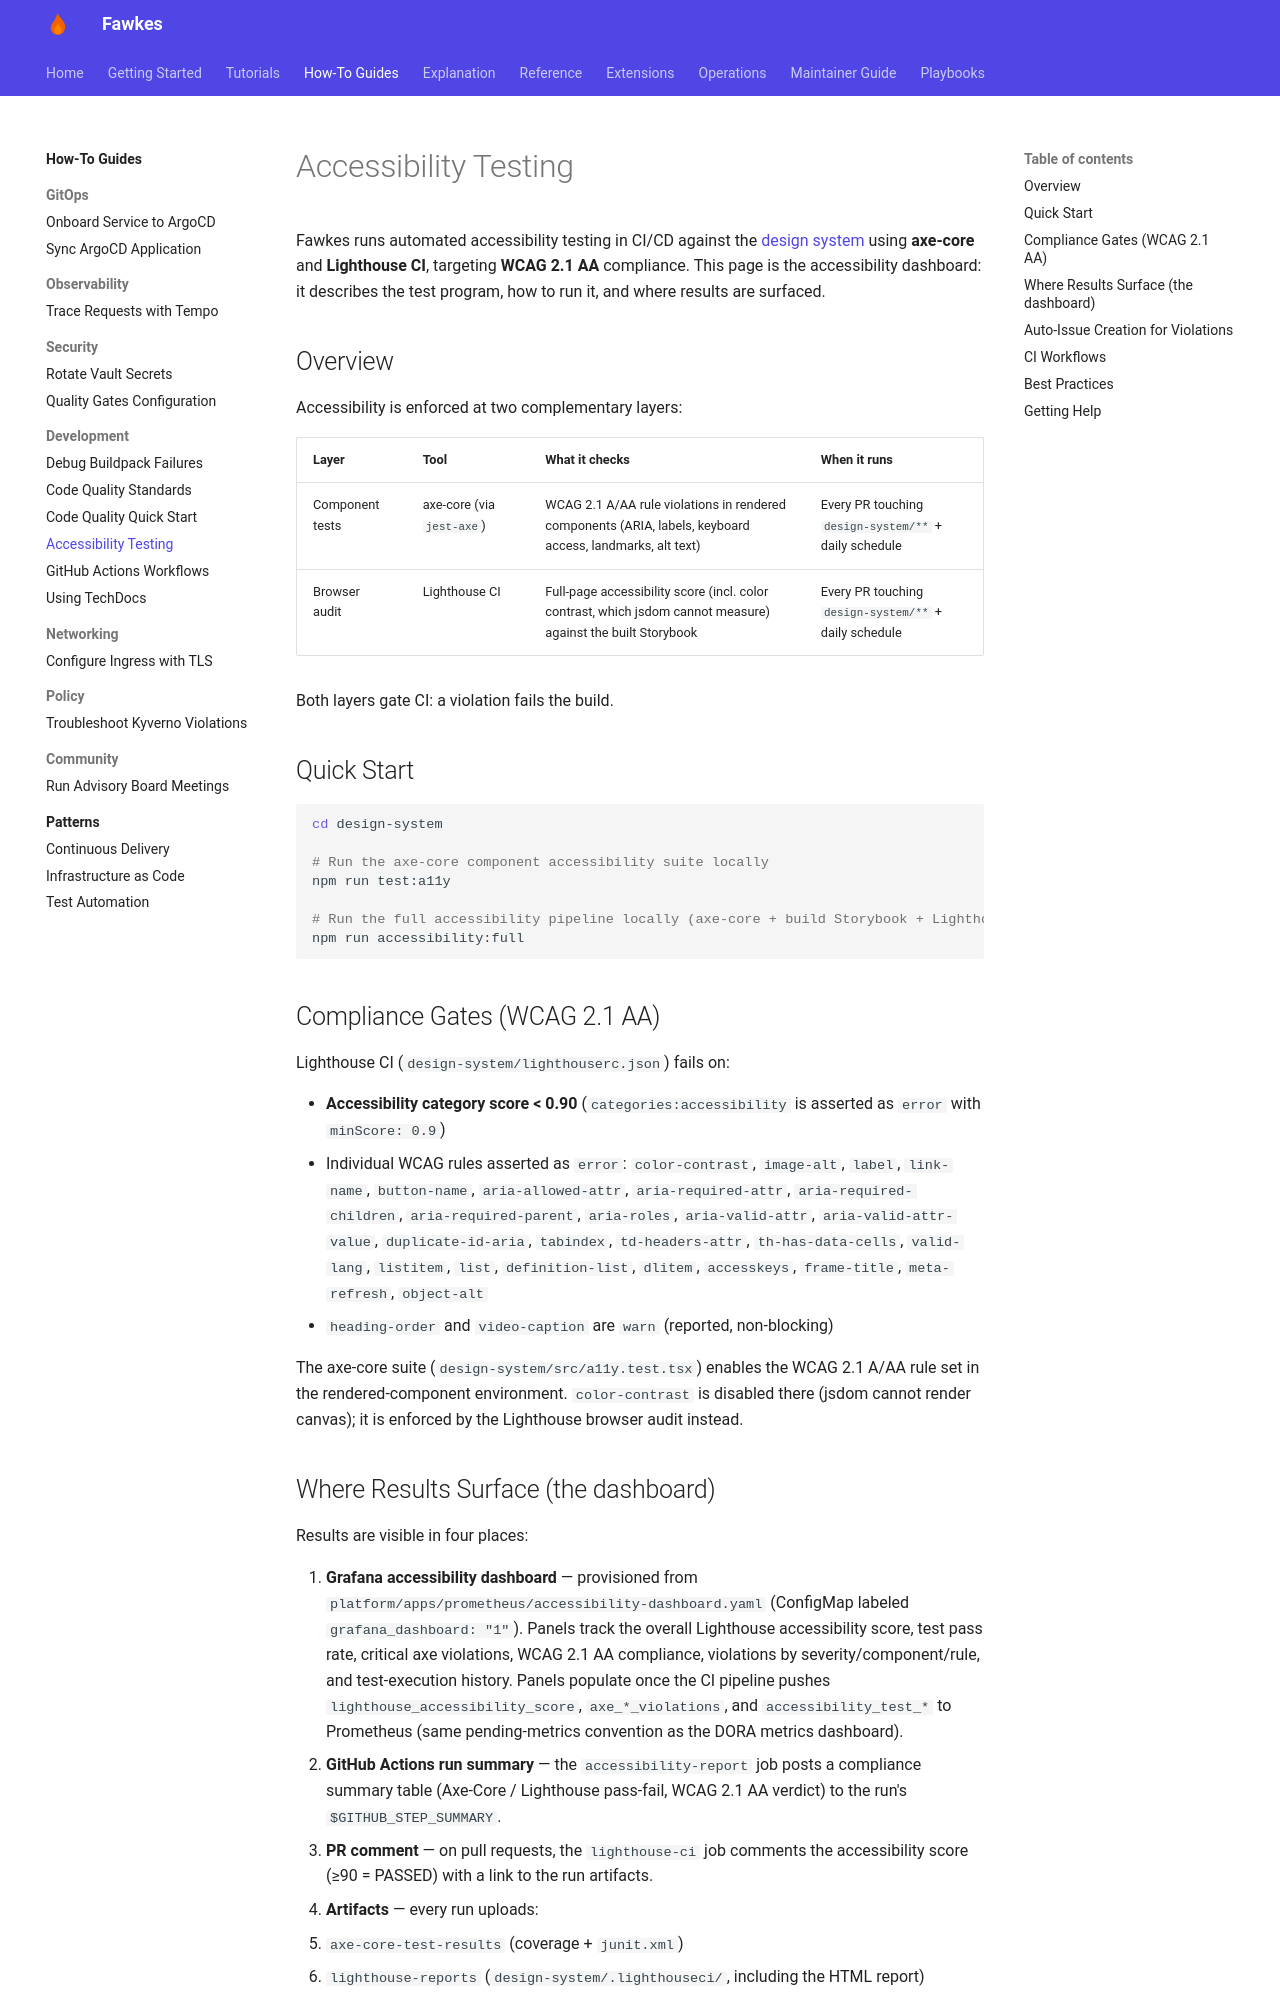

repository: paruff/fawkes · page: how-to/development/accessibility-testing/index.html · generator: mkdocs

# Accessibility Testing

Fawkes runs automated accessibility testing in CI/CD against the [design system](../../design/design-system.md) using **axe-core** and **Lighthouse CI**, targeting **WCAG 2.1 AA** compliance. This page is the accessibility dashboard: it describes the test program, how to run it, and where results are surfaced.

## Overview

Accessibility is enforced at two complementary layers:

| Layer | Tool | What it checks | When it runs |
|-------|------|----------------|--------------|
| Component tests | axe-core (via `jest-axe`) | WCAG 2.1 A/AA rule violations in rendered components (ARIA, labels, keyboard access, landmarks, alt text) | Every PR touching `design-system/**` + daily schedule |
| Browser audit | Lighthouse CI | Full-page accessibility score (incl. color contrast, which jsdom cannot measure) against the built Storybook | Every PR touching `design-system/**` + daily schedule |

Both layers gate CI: a violation fails the build.

## Quick Start

```bash
cd design-system

# Run the axe-core component accessibility suite locally
npm run test:a11y

# Run the full accessibility pipeline locally (axe-core + build Storybook + Lighthouse CI)
npm run accessibility:full
```

## Compliance Gates (WCAG 2.1 AA)

Lighthouse CI (`design-system/lighthouserc.json`) fails on:

- **Accessibility category score < 0.90** (`categories:accessibility` is asserted as `error` with `minScore: 0.9`)
- Individual WCAG rules asserted as `error`: `color-contrast`, `image-alt`, `label`, `link-name`, `button-name`, `aria-allowed-attr`, `aria-required-attr`, `aria-required-children`, `aria-required-parent`, `aria-roles`, `aria-valid-attr`, `aria-valid-attr-value`, `duplicate-id-aria`, `tabindex`, `td-headers-attr`, `th-has-data-cells`, `valid-lang`, `listitem`, `list`, `definition-list`, `dlitem`, `accesskeys`, `frame-title`, `meta-refresh`, `object-alt`
- `heading-order` and `video-caption` are `warn` (reported, non-blocking)

The axe-core suite (`design-system/src/a11y.test.tsx`) enables the WCAG 2.1 A/AA rule set in the rendered-component environment. `color-contrast` is disabled there (jsdom cannot render canvas); it is enforced by the Lighthouse browser audit instead.
